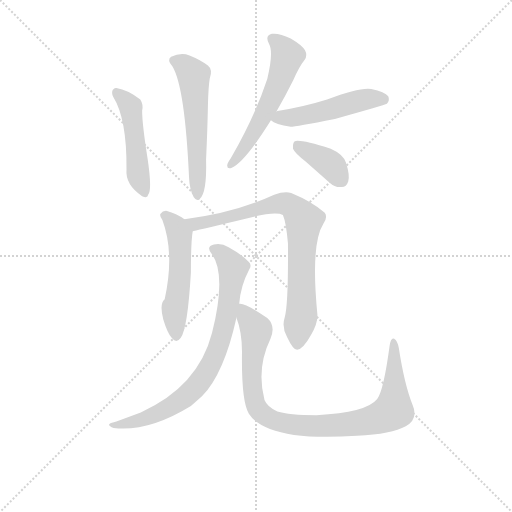
t = 0.00 s
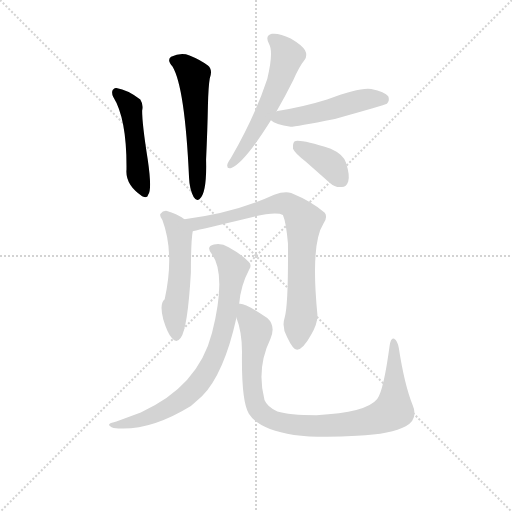
t = 1.36 s
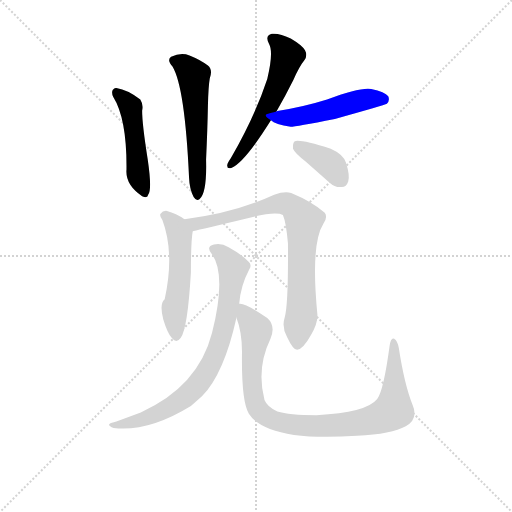
t = 2.72 s
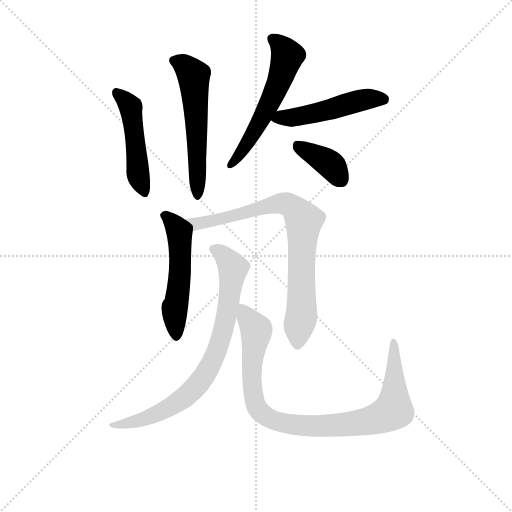
t = 4.08 s
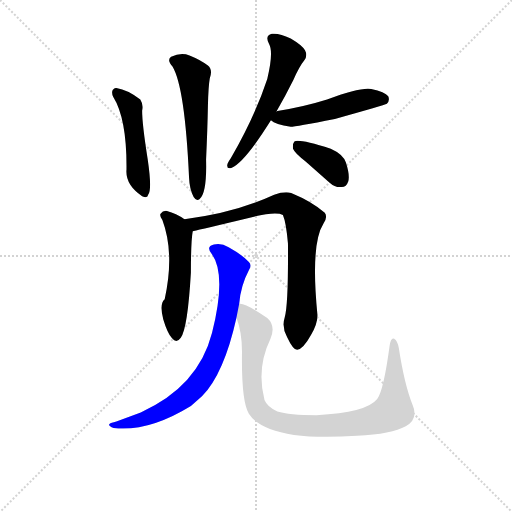
t = 5.44 s
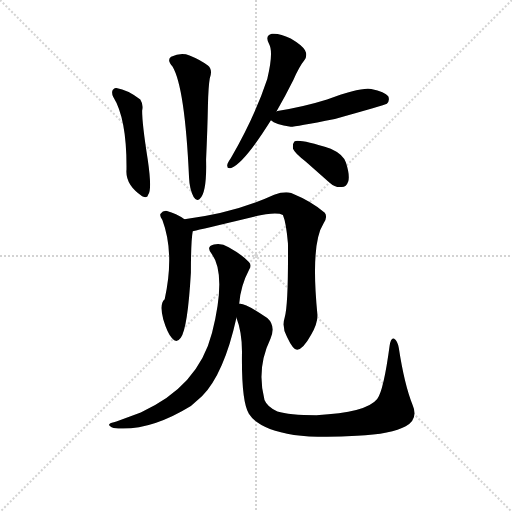
t = 6.80 s

The animated SVG that drew these frames (rendered in a browser with its animation timeline set to each time). Animation: 9 CSS @keyframes rules; one cycle of 6.80 s.

<svg version="1.1" viewBox="0 0 1024 1024" xmlns="http://www.w3.org/2000/svg">
  <g stroke="lightgray" stroke-dasharray="1,1" stroke-width="1" transform="scale(4, 4)">
    <line x1="0" y1="0" x2="256" y2="256"></line>
    <line x1="256" y1="0" x2="0" y2="256"></line>
    <line x1="128" y1="0" x2="128" y2="256"></line>
    <line x1="0" y1="128" x2="256" y2="128"></line>
  </g>
<g transform="scale(0.92, -0.92) translate(60, -900)">
   <style type="text/css">
    @keyframes keyframes0 {
      from {
       stroke: blue;
       stroke-dashoffset: 485;
       stroke-width: 128;
       }
       61% {
       animation-timing-function: step-end;
       stroke: blue;
       stroke-dashoffset: 0;
       stroke-width: 128;
       }
       to {
       stroke: black;
       stroke-width: 1024;
       }
       }
       #make-me-a-hanzi-animation-0 {
         animation: keyframes0 0.644694s both;
         animation-delay: 0.000000s;
         animation-timing-function: linear;
       }
    @keyframes keyframes1 {
      from {
       stroke: blue;
       stroke-dashoffset: 568;
       stroke-width: 128;
       }
       65% {
       animation-timing-function: step-end;
       stroke: blue;
       stroke-dashoffset: 0;
       stroke-width: 128;
       }
       to {
       stroke: black;
       stroke-width: 1024;
       }
       }
       #make-me-a-hanzi-animation-1 {
         animation: keyframes1 0.712240s both;
         animation-delay: 0.644694s;
         animation-timing-function: linear;
       }
    @keyframes keyframes2 {
      from {
       stroke: blue;
       stroke-dashoffset: 574;
       stroke-width: 128;
       }
       65% {
       animation-timing-function: step-end;
       stroke: blue;
       stroke-dashoffset: 0;
       stroke-width: 128;
       }
       to {
       stroke: black;
       stroke-width: 1024;
       }
       }
       #make-me-a-hanzi-animation-2 {
         animation: keyframes2 0.717122s both;
         animation-delay: 1.356934s;
         animation-timing-function: linear;
       }
    @keyframes keyframes3 {
      from {
       stroke: blue;
       stroke-dashoffset: 501;
       stroke-width: 128;
       }
       62% {
       animation-timing-function: step-end;
       stroke: blue;
       stroke-dashoffset: 0;
       stroke-width: 128;
       }
       to {
       stroke: black;
       stroke-width: 1024;
       }
       }
       #make-me-a-hanzi-animation-3 {
         animation: keyframes3 0.657715s both;
         animation-delay: 2.074056s;
         animation-timing-function: linear;
       }
    @keyframes keyframes4 {
      from {
       stroke: blue;
       stroke-dashoffset: 385;
       stroke-width: 128;
       }
       56% {
       animation-timing-function: step-end;
       stroke: blue;
       stroke-dashoffset: 0;
       stroke-width: 128;
       }
       to {
       stroke: black;
       stroke-width: 1024;
       }
       }
       #make-me-a-hanzi-animation-4 {
         animation: keyframes4 0.563314s both;
         animation-delay: 2.731771s;
         animation-timing-function: linear;
       }
    @keyframes keyframes5 {
      from {
       stroke: blue;
       stroke-dashoffset: 530;
       stroke-width: 128;
       }
       63% {
       animation-timing-function: step-end;
       stroke: blue;
       stroke-dashoffset: 0;
       stroke-width: 128;
       }
       to {
       stroke: black;
       stroke-width: 1024;
       }
       }
       #make-me-a-hanzi-animation-5 {
         animation: keyframes5 0.681315s both;
         animation-delay: 3.295085s;
         animation-timing-function: linear;
       }
    @keyframes keyframes6 {
      from {
       stroke: blue;
       stroke-dashoffset: 803;
       stroke-width: 128;
       }
       72% {
       animation-timing-function: step-end;
       stroke: blue;
       stroke-dashoffset: 0;
       stroke-width: 128;
       }
       to {
       stroke: black;
       stroke-width: 1024;
       }
       }
       #make-me-a-hanzi-animation-6 {
         animation: keyframes6 0.903483s both;
         animation-delay: 3.976400s;
         animation-timing-function: linear;
       }
    @keyframes keyframes7 {
      from {
       stroke: blue;
       stroke-dashoffset: 791;
       stroke-width: 128;
       }
       72% {
       animation-timing-function: step-end;
       stroke: blue;
       stroke-dashoffset: 0;
       stroke-width: 128;
       }
       to {
       stroke: black;
       stroke-width: 1024;
       }
       }
       #make-me-a-hanzi-animation-7 {
         animation: keyframes7 0.893717s both;
         animation-delay: 4.879883s;
         animation-timing-function: linear;
       }
    @keyframes keyframes8 {
      from {
       stroke: blue;
       stroke-dashoffset: 947;
       stroke-width: 128;
       }
       76% {
       animation-timing-function: step-end;
       stroke: blue;
       stroke-dashoffset: 0;
       stroke-width: 128;
       }
       to {
       stroke: black;
       stroke-width: 1024;
       }
       }
       #make-me-a-hanzi-animation-8 {
         animation: keyframes8 1.020671s both;
         animation-delay: 5.773600s;
         animation-timing-function: linear;
       }
</style>
<path d="M 186.0 689.5 Q 216.0 641.5 215.0 531.5 Q 212.0 498.5 249.0 473.5 Q 261.0 467.5 262.0 476.5 Q 271.0 486.5 261.0 554.5 Q 249.0 630.5 249.0 659.5 Q 252.0 672.5 245.0 683.5 Q 218.0 704.5 193.0 708.5 Q 189.0 709.5 185.0 704.5 Q 182.0 698.5 186.0 689.5 Z" fill="lightgray"></path> 
<path d="M 315.0 755.5 Q 342.0 710.5 351.0 513.5 Q 352.0 488.5 361.0 471.5 Q 367.0 461.5 374.0 467.5 Q 390.0 480.5 388.0 553.5 Q 391.0 616.5 392.0 670.5 Q 393.0 712.5 396.0 729.5 Q 403.0 748.5 392.0 757.5 Q 377.0 769.5 352.0 779.5 Q 333.0 786.5 312.0 776.5 Q 302.0 769.5 315.0 755.5 Z" fill="lightgray"></path> 
<path d="M 541.0 657.5 Q 559.0 688.5 578.0 726.5 Q 590.0 754.5 602.0 769.5 Q 609.0 779.5 603.0 790.5 Q 599.0 800.5 572.0 816.5 Q 547.0 828.5 531.0 826.5 Q 515.0 822.5 525.0 804.5 Q 535.0 786.5 521.0 728.5 Q 494.0 646.5 442.0 556.5 Q 435.0 546.5 434.0 541.5 Q 433.0 531.5 444.0 535.5 Q 472.0 547.5 529.0 638.5 L 541.0 657.5 Z" fill="lightgray"></path> 
<path d="M 529.0 638.5 Q 538.0 629.5 572.0 624.5 Q 582.0 624.5 668.0 641.5 Q 776.0 671.5 781.0 674.5 Q 788.0 681.5 784.0 690.5 Q 777.0 700.5 747.0 706.5 Q 722.0 710.5 651.0 683.5 Q 600.0 667.5 543.0 658.5 Q 542.0 658.5 541.0 657.5 C 512.0 650.5 512.0 650.5 529.0 638.5 Z" fill="lightgray"></path> 
<path d="M 605.0 548.5 L 656.0 503.5 Q 669.0 491.5 683.0 493.5 Q 693.0 493.5 697.0 505.5 Q 701.0 518.5 692.0 546.5 Q 686.0 564.5 659.0 576.5 Q 590.0 598.5 580.0 592.5 Q 576.0 588.5 577.0 576.5 Q 581.0 566.5 605.0 548.5 Z" fill="lightgray"></path> 
<path d="M 341.0 423.5 Q 323.0 436.5 303.0 441.5 Q 294.0 442.5 289.0 435.5 Q 286.0 431.5 293.0 421.5 Q 320.0 349.5 298.0 249.5 Q 286.0 239.5 295.0 205.5 Q 304.0 175.5 314.0 164.5 Q 324.0 152.5 333.0 165.5 Q 348.0 186.5 355.0 307.5 Q 355.0 376.5 359.0 397.5 C 361.0 410.5 361.0 410.5 341.0 423.5 Z" fill="lightgray"></path> 
<path d="M 559.0 210.5 Q 552.0 188.5 564.0 167.5 Q 577.0 139.5 586.0 139.5 Q 599.0 140.5 616.0 171.5 Q 631.0 196.5 630.0 216.5 Q 615.0 369.5 643.0 413.5 Q 653.0 428.5 646.0 437.5 Q 619.0 461.5 573.0 480.5 Q 558.0 484.5 536.0 476.5 Q 449.0 436.5 341.0 423.5 C 311.0 419.5 330.0 391.5 359.0 397.5 Q 362.0 397.5 458.0 420.5 Q 537.0 442.5 555.0 432.5 Q 562.0 416.5 566.0 370.5 Q 567.0 237.5 559.0 210.5 Z" fill="lightgray"></path> 
<path d="M 460.0 239.5 Q 463.0 278.5 482.0 314.5 Q 488.0 323.5 481.0 330.5 Q 466.0 346.5 437.0 362.5 Q 421.0 372.5 405.0 368.5 Q 387.0 364.5 400.0 348.5 Q 433.0 303.5 401.0 176.5 Q 371.0 59.5 246.0 3.5 L 193.0 -16.5 Q 181.0 -19.5 178.0 -21.5 Q 174.0 -25.5 187.0 -30.5 Q 262.0 -39.5 355.0 17.5 L 379.0 38.5 Q 427.0 87.5 454.0 209.5 L 460.0 239.5 Z" fill="lightgray"></path> 
<path d="M 837.0 19.5 Q 819.0 64.5 807.0 143.5 Q 804.0 159.5 797.0 163.5 Q 790.0 167.5 787.0 148.5 Q 774.0 51.5 760.0 32.5 Q 736.0 2.5 628.0 -2.5 Q 568.0 -2.5 543.0 5.5 Q 521.0 15.5 515.0 30.5 Q 497.0 99.5 528.0 163.5 Q 540.0 191.5 521.0 208.5 Q 472.0 242.5 460.0 239.5 C 443.0 244.5 445.0 238.5 454.0 209.5 Q 467.0 176.5 466.0 128.5 Q 465.0 26.5 481.0 0.5 Q 502.0 -33.5 579.0 -45.5 Q 631.0 -52.5 716.0 -47.5 Q 792.0 -43.5 822.0 -26.5 Q 850.0 -10.5 837.0 19.5 Z" fill="lightgray"></path> 
      <clipPath id="make-me-a-hanzi-clip-0">
      <path d="M 186.0 689.5 Q 216.0 641.5 215.0 531.5 Q 212.0 498.5 249.0 473.5 Q 261.0 467.5 262.0 476.5 Q 271.0 486.5 261.0 554.5 Q 249.0 630.5 249.0 659.5 Q 252.0 672.5 245.0 683.5 Q 218.0 704.5 193.0 708.5 Q 189.0 709.5 185.0 704.5 Q 182.0 698.5 186.0 689.5 Z" fill="lightgray"></path>
      </clipPath>
      <path clip-path="url(#make-me-a-hanzi-clip-0)" d="M 193.0 697.5 L 224.0 666.5 L 239.0 525.5 L 253.0 484.5 " fill="none" id="make-me-a-hanzi-animation-0" stroke-dasharray="357 714" stroke-linecap="round"></path>

      <clipPath id="make-me-a-hanzi-clip-1">
      <path d="M 315.0 755.5 Q 342.0 710.5 351.0 513.5 Q 352.0 488.5 361.0 471.5 Q 367.0 461.5 374.0 467.5 Q 390.0 480.5 388.0 553.5 Q 391.0 616.5 392.0 670.5 Q 393.0 712.5 396.0 729.5 Q 403.0 748.5 392.0 757.5 Q 377.0 769.5 352.0 779.5 Q 333.0 786.5 312.0 776.5 Q 302.0 769.5 315.0 755.5 Z" fill="lightgray"></path>
      </clipPath>
      <path clip-path="url(#make-me-a-hanzi-clip-1)" d="M 320.0 766.5 L 343.0 755.5 L 361.0 735.5 L 370.0 476.5 " fill="none" id="make-me-a-hanzi-animation-1" stroke-dasharray="440 880" stroke-linecap="round"></path>

      <clipPath id="make-me-a-hanzi-clip-2">
      <path d="M 541.0 657.5 Q 559.0 688.5 578.0 726.5 Q 590.0 754.5 602.0 769.5 Q 609.0 779.5 603.0 790.5 Q 599.0 800.5 572.0 816.5 Q 547.0 828.5 531.0 826.5 Q 515.0 822.5 525.0 804.5 Q 535.0 786.5 521.0 728.5 Q 494.0 646.5 442.0 556.5 Q 435.0 546.5 434.0 541.5 Q 433.0 531.5 444.0 535.5 Q 472.0 547.5 529.0 638.5 L 541.0 657.5 Z" fill="lightgray"></path>
      </clipPath>
      <path clip-path="url(#make-me-a-hanzi-clip-2)" d="M 533.0 814.5 L 555.0 796.5 L 565.0 778.5 L 555.0 744.5 L 508.0 638.5 L 462.0 564.5 L 441.0 542.5 " fill="none" id="make-me-a-hanzi-animation-2" stroke-dasharray="446 892" stroke-linecap="round"></path>

      <clipPath id="make-me-a-hanzi-clip-3">
      <path d="M 529.0 638.5 Q 538.0 629.5 572.0 624.5 Q 582.0 624.5 668.0 641.5 Q 776.0 671.5 781.0 674.5 Q 788.0 681.5 784.0 690.5 Q 777.0 700.5 747.0 706.5 Q 722.0 710.5 651.0 683.5 Q 600.0 667.5 543.0 658.5 Q 542.0 658.5 541.0 657.5 C 512.0 650.5 512.0 650.5 529.0 638.5 Z" fill="lightgray"></path>
      </clipPath>
      <path clip-path="url(#make-me-a-hanzi-clip-3)" d="M 536.0 640.5 L 613.0 650.5 L 742.0 685.5 L 776.0 682.5 " fill="none" id="make-me-a-hanzi-animation-3" stroke-dasharray="373 746" stroke-linecap="round"></path>

      <clipPath id="make-me-a-hanzi-clip-4">
      <path d="M 605.0 548.5 L 656.0 503.5 Q 669.0 491.5 683.0 493.5 Q 693.0 493.5 697.0 505.5 Q 701.0 518.5 692.0 546.5 Q 686.0 564.5 659.0 576.5 Q 590.0 598.5 580.0 592.5 Q 576.0 588.5 577.0 576.5 Q 581.0 566.5 605.0 548.5 Z" fill="lightgray"></path>
      </clipPath>
      <path clip-path="url(#make-me-a-hanzi-clip-4)" d="M 584.0 587.5 L 653.0 546.5 L 683.0 508.5 " fill="none" id="make-me-a-hanzi-animation-4" stroke-dasharray="257 514" stroke-linecap="round"></path>

      <clipPath id="make-me-a-hanzi-clip-5">
      <path d="M 341.0 423.5 Q 323.0 436.5 303.0 441.5 Q 294.0 442.5 289.0 435.5 Q 286.0 431.5 293.0 421.5 Q 320.0 349.5 298.0 249.5 Q 286.0 239.5 295.0 205.5 Q 304.0 175.5 314.0 164.5 Q 324.0 152.5 333.0 165.5 Q 348.0 186.5 355.0 307.5 Q 355.0 376.5 359.0 397.5 C 361.0 410.5 361.0 410.5 341.0 423.5 Z" fill="lightgray"></path>
      </clipPath>
      <path clip-path="url(#make-me-a-hanzi-clip-5)" d="M 299.0 430.5 L 315.0 417.5 L 331.0 386.5 L 332.0 296.5 L 319.0 220.5 L 323.0 169.5 " fill="none" id="make-me-a-hanzi-animation-5" stroke-dasharray="402 804" stroke-linecap="round"></path>

      <clipPath id="make-me-a-hanzi-clip-6">
      <path d="M 559.0 210.5 Q 552.0 188.5 564.0 167.5 Q 577.0 139.5 586.0 139.5 Q 599.0 140.5 616.0 171.5 Q 631.0 196.5 630.0 216.5 Q 615.0 369.5 643.0 413.5 Q 653.0 428.5 646.0 437.5 Q 619.0 461.5 573.0 480.5 Q 558.0 484.5 536.0 476.5 Q 449.0 436.5 341.0 423.5 C 311.0 419.5 330.0 391.5 359.0 397.5 Q 362.0 397.5 458.0 420.5 Q 537.0 442.5 555.0 432.5 Q 562.0 416.5 566.0 370.5 Q 567.0 237.5 559.0 210.5 Z" fill="lightgray"></path>
      </clipPath>
      <path clip-path="url(#make-me-a-hanzi-clip-6)" d="M 350.0 420.5 L 364.0 412.5 L 431.0 428.5 L 443.0 426.5 L 549.0 457.5 L 565.0 456.5 L 582.0 444.5 L 601.0 420.5 L 596.0 224.5 L 587.0 149.5 " fill="none" id="make-me-a-hanzi-animation-6" stroke-dasharray="675 1350" stroke-linecap="round"></path>

      <clipPath id="make-me-a-hanzi-clip-7">
      <path d="M 460.0 239.5 Q 463.0 278.5 482.0 314.5 Q 488.0 323.5 481.0 330.5 Q 466.0 346.5 437.0 362.5 Q 421.0 372.5 405.0 368.5 Q 387.0 364.5 400.0 348.5 Q 433.0 303.5 401.0 176.5 Q 371.0 59.5 246.0 3.5 L 193.0 -16.5 Q 181.0 -19.5 178.0 -21.5 Q 174.0 -25.5 187.0 -30.5 Q 262.0 -39.5 355.0 17.5 L 379.0 38.5 Q 427.0 87.5 454.0 209.5 L 460.0 239.5 Z" fill="lightgray"></path>
      </clipPath>
      <path clip-path="url(#make-me-a-hanzi-clip-7)" d="M 405.0 357.5 L 432.0 338.5 L 446.0 316.5 L 422.0 167.5 L 399.0 108.5 L 358.0 50.5 L 321.0 21.5 L 235.0 -16.5 L 194.0 -25.5 L 187.0 -21.5 " fill="none" id="make-me-a-hanzi-animation-7" stroke-dasharray="663 1326" stroke-linecap="round"></path>

      <clipPath id="make-me-a-hanzi-clip-8">
      <path d="M 837.0 19.5 Q 819.0 64.5 807.0 143.5 Q 804.0 159.5 797.0 163.5 Q 790.0 167.5 787.0 148.5 Q 774.0 51.5 760.0 32.5 Q 736.0 2.5 628.0 -2.5 Q 568.0 -2.5 543.0 5.5 Q 521.0 15.5 515.0 30.5 Q 497.0 99.5 528.0 163.5 Q 540.0 191.5 521.0 208.5 Q 472.0 242.5 460.0 239.5 C 443.0 244.5 445.0 238.5 454.0 209.5 Q 467.0 176.5 466.0 128.5 Q 465.0 26.5 481.0 0.5 Q 502.0 -33.5 579.0 -45.5 Q 631.0 -52.5 716.0 -47.5 Q 792.0 -43.5 822.0 -26.5 Q 850.0 -10.5 837.0 19.5 Z" fill="lightgray"></path>
      </clipPath>
      <path clip-path="url(#make-me-a-hanzi-clip-8)" d="M 463.0 231.5 L 498.0 180.5 L 487.0 97.5 L 494.0 25.5 L 515.0 -3.5 L 554.0 -19.5 L 625.0 -26.5 L 688.0 -23.5 L 743.0 -15.5 L 793.0 6.5 L 796.0 156.5 " fill="none" id="make-me-a-hanzi-animation-8" stroke-dasharray="819 1638" stroke-linecap="round"></path>

</g>
</svg>
